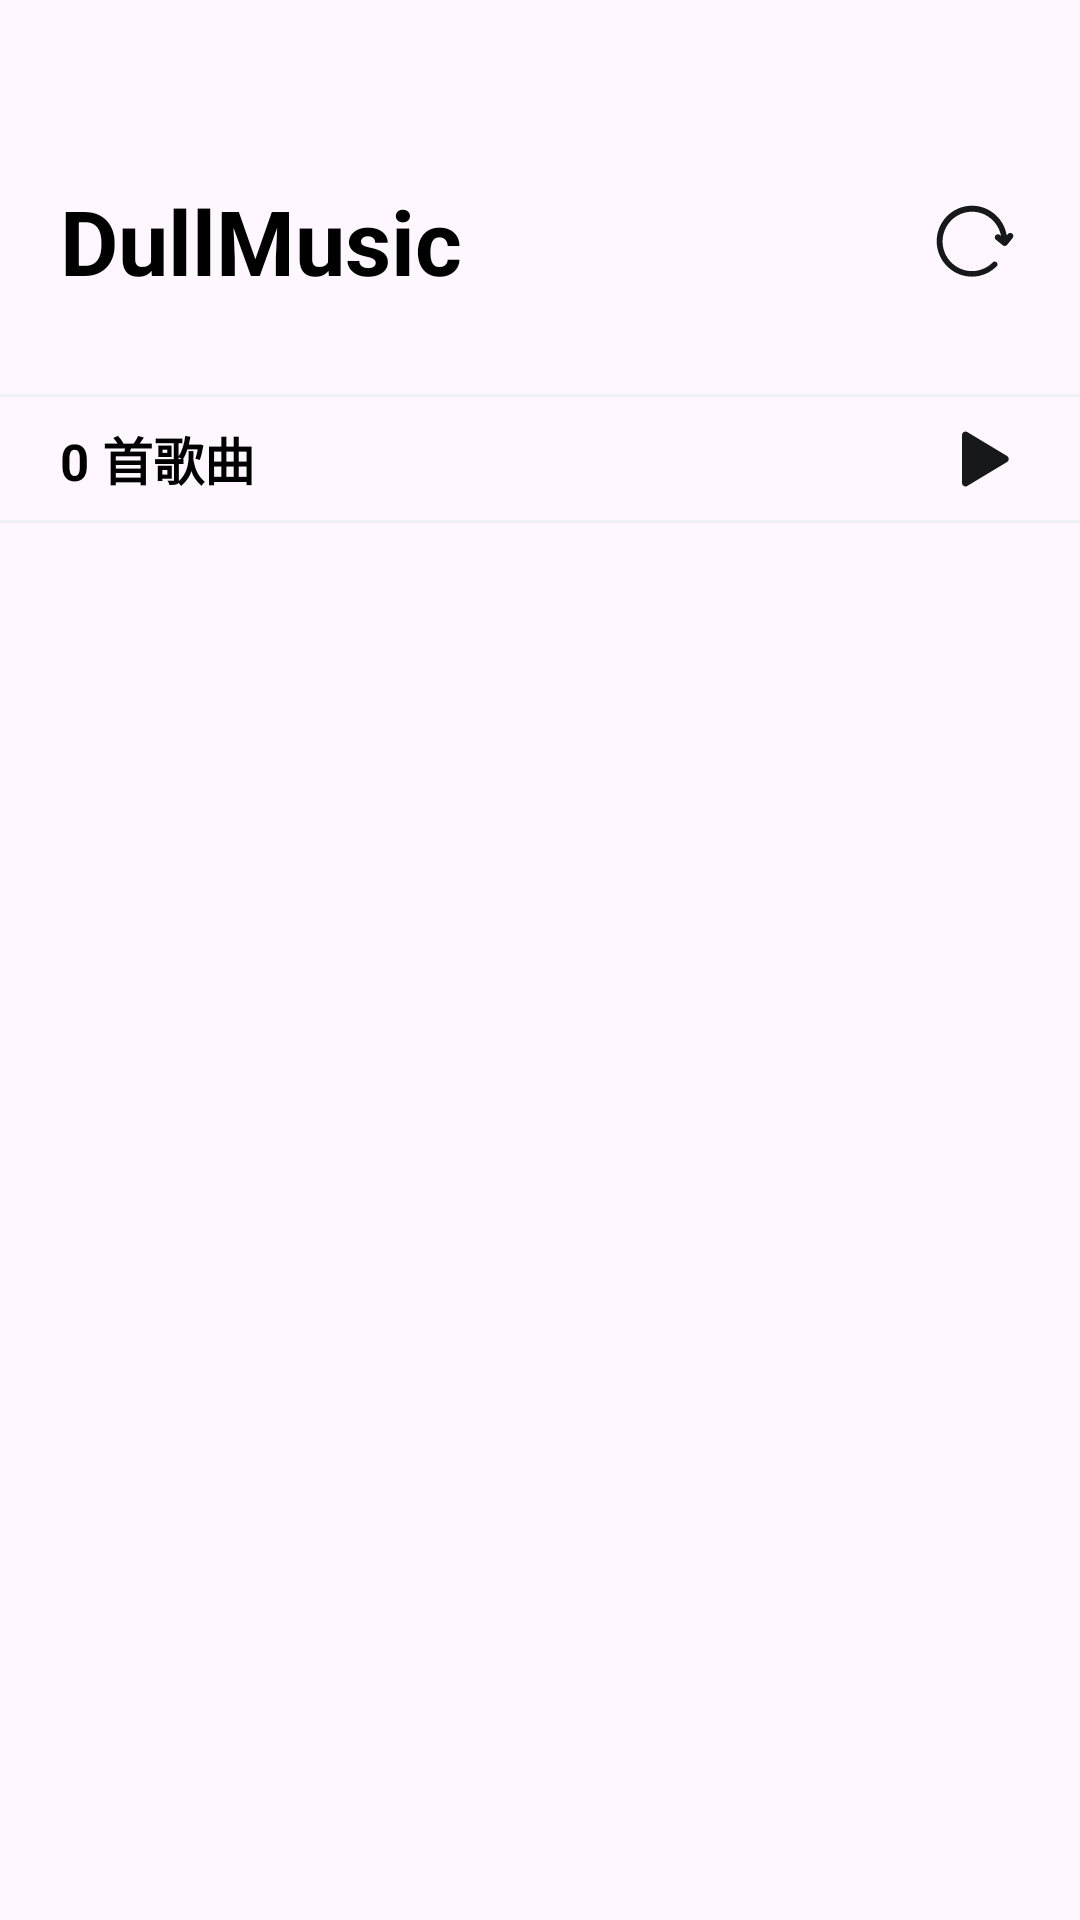

Layout XML and referenced resources for this Android screen:
<!-- AndroidManifest.xml: application theme Theme.DullMusic -->
<!-- res/layout/fragment_home.xml -->
<?xml version="1.0" encoding="utf-8"?>
<androidx.core.widget.NestedScrollView xmlns:android="http://schemas.android.com/apk/res/android"
    xmlns:app="http://schemas.android.com/apk/res-auto"
    android:fillViewport="true"
    android:scrollbars="none"
    android:layout_width="match_parent"
    android:layout_height="match_parent">

    <androidx.constraintlayout.widget.ConstraintLayout
        android:id="@+id/home_layout"
        android:layout_width="match_parent"
        android:layout_height="match_parent">

        <TextView
            android:id="@+id/content_app_name"
            android:layout_width="wrap_content"
            android:layout_height="wrap_content"
            android:layout_marginHorizontal="20dp"
            android:layout_marginTop="60dp"
            android:text="@string/app_name"
            android:textColor="@color/black"
            android:textSize="30sp"
            android:textStyle="bold"
            app:layout_constraintLeft_toLeftOf="parent"
            app:layout_constraintTop_toTopOf="parent" />

        <androidx.constraintlayout.utils.widget.ImageFilterView
            android:id="@+id/music_refresh"
            android:layout_width="30dp"
            android:layout_height="30dp"
            android:layout_marginEnd="20dp"
            android:src="@drawable/icon_music_refresh"
            app:layout_constraintBottom_toBottomOf="@+id/content_app_name"
            app:layout_constraintRight_toRightOf="parent"
            app:layout_constraintTop_toTopOf="@+id/content_app_name"
            app:tint="@color/icon_back_color" />

        <androidx.recyclerview.widget.RecyclerView
            android:id="@+id/content_entry_rv"
            android:layout_width="match_parent"
            android:layout_height="wrap_content"
            android:layout_marginHorizontal="20dp"
            android:layout_marginTop="20dp"
            android:orientation="horizontal"
            app:layoutManager="androidx.recyclerview.widget.LinearLayoutManager"
            app:layout_constraintTop_toBottomOf="@+id/content_app_name" />

        <TextView
            android:id="@+id/media_text"
            android:layout_width="wrap_content"
            android:layout_height="wrap_content"
            android:text="0 首歌曲"
            android:layout_marginHorizontal="20dp"
            android:layout_marginTop="20dp"
            android:textColor="@color/black"
            app:layout_constraintLeft_toLeftOf="parent"
            app:layout_constraintTop_toBottomOf="@id/content_entry_rv"
            android:textSize="17sp"
            android:textStyle="bold" />


        <androidx.constraintlayout.utils.widget.ImageFilterView
            android:id="@+id/content_play"
            android:layout_width="24dp"
            android:layout_height="24dp"
            android:layout_marginEnd="20dp"
            android:scaleType="centerCrop"
            android:padding="1dp"
            android:src="@drawable/icon_play_in_list"
            app:layout_constraintBottom_toBottomOf="@+id/media_text"
            app:layout_constraintRight_toRightOf="parent"
            app:layout_constraintTop_toTopOf="@+id/media_text"
            app:tint="@color/icon_back_color" />

        <View
            app:layout_constraintBottom_toTopOf="@id/media_text"
            android:background="@color/background_grey_color"
            android:layout_marginBottom="8dp"
            android:layout_width="match_parent"
            android:layout_height="1dp"/>

        <View
            app:layout_constraintTop_toBottomOf="@id/media_text"
            android:background="@color/background_grey_color"
            android:layout_width="match_parent"
            android:layout_marginTop="8dp"
            android:layout_height="1dp"/>

        <androidx.recyclerview.widget.RecyclerView
            android:id="@+id/content_rv"
            android:layout_width="match_parent"
            android:layout_height="wrap_content"
            android:overScrollMode="never"
            android:layout_marginTop="20dp"
            android:paddingBottom="40dp"
            app:layout_constraintTop_toBottomOf="@+id/media_text" />


    </androidx.constraintlayout.widget.ConstraintLayout>


</androidx.core.widget.NestedScrollView>
<!-- resources referenced by this layout -->
<resources>
  <color name="background_grey_color">#eef2f3</color>
  <color name="black">#FF000000</color>
  <color name="icon_back_color">#171819</color>
  <!-- drawable icon_music_refresh (drawable) -->
  <vector xmlns:android="http://schemas.android.com/apk/res/android"
      android:width="200dp"
      android:height="200dp"
      android:viewportWidth="1024"
      android:viewportHeight="1024">
    <path
        android:pathData="M935.2,427.5c-14.5,-11.7 -37.6,-9.2 -49.2,5.4l-12.9,16.2c-0.9,-5.8 -2,-11.6 -3.2,-17.3C831.3,245.6 666.4,110.4 477.7,110.4c-27.5,0 -55.1,2.9 -82.2,8.6C179,164.4 39.6,378.5 84.7,596.3c38.5,186.2 203.5,321.4 392.2,321.4 27.4,0 55.1,-2.9 82.2,-8.5 75.1,-15.7 144.2,-53.5 198.3,-108l1.9,-1.7c1.8,-1.7 2.8,-3.4 2.6,-3.4l1.8,-2.4c2.1,-3.5 4.7,-9.2 4.7,-16.2 0,-17.4 -14,-31.5 -31.3,-31.5 -4.3,0 -8.5,0.9 -12.3,2.6l-1.9,-1.3 -8.6,8.7c-46.4,46.5 -104.3,78 -167.5,91.3 -22.7,4.8 -45.8,7.2 -68.7,7.2 -157.8,0 -295.7,-113.1 -328,-268.9 -37.7,-182.3 78.8,-361.5 259.9,-399.4 22.7,-4.8 45.8,-7.2 68.7,-7.2 157.8,0 295.7,113.1 328,268.9 0.4,2.1 0.9,4.2 1.3,6.4l-13.8,-11.1c-14.5,-11.8 -37.6,-9.2 -49.2,5.4 -12,15.1 -9.6,37.2 5.3,49.3l78.1,63.1c0.1,0.1 0.3,0.2 0.4,0.3l3.5,2.8 0.7,0c6.5,3.7 15.8,5 21.1,4.3 9.5,-0.9 18,-5.5 23.9,-12.9l62.7,-78.7C952.5,461.6 950.1,439.6 935.2,427.5z"
        android:fillColor="#272636"/>
  </vector>
  <!-- drawable icon_play_in_list (drawable) -->
  <vector xmlns:android="http://schemas.android.com/apk/res/android"
      android:width="200dp"
      android:height="200dp"
      android:viewportWidth="1024"
      android:viewportHeight="1024">
    <path
        android:pathData="M870.2,466.3l-618.7,-373.3a53.3,53.3 0,0 0,-80.9 45.7v746.6a53.2,53.2 0,0 0,80.9 45.7l618.7,-373.3a53.3,53.3 0,0 0,0 -91.3z"
        android:fillColor="#5C5C66"/>
  </vector>
  <string name="app_name">DullMusic</string>
  <style name="Theme.DullMusic" parent="Base.Theme.DullMusic" />
  <style name="Base.Theme.DullMusic" parent="Theme.Material3.DayNight.NoActionBar">
          
          
          
          <item name="colorPrimary">@color/purple_500</item>
          <item name="colorPrimaryVariant">@color/purple_700</item>
          <item name="colorOnPrimary">@color/white</item>
          
          <item name="colorSecondary">@color/teal_200</item>
          <item name="colorSecondaryVariant">@color/teal_700</item>
          <item name="colorOnSecondary">@color/black</item>
          <item name="colorAccent">@color/select_item_color</item>
          
      </style>
  <color name="purple_500">#3d52bb</color>
  <color name="purple_700">#3d52bb</color>
  <color name="white">#FFFFFFFF</color>
  <color name="teal_200">#3d52bb</color>
  <color name="teal_700">#3d52bb</color>
  <color name="select_item_color">#dae1fe</color>
</resources>
